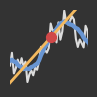

Write the Python code that produced this figure.

import matplotlib.pyplot as plt
from random import seed, random
from math import sin, pi

import numpy as np

# Set random seed for reproducibility
seed(42)

plt.figure(facecolor='#333333', figsize=(1, 1))

# Generate data
x = [i for i in range(1, 100)]
y = [sin(i/25*pi) + random()*1.5 for i in range(1, 100)]
y_smooth = [sum(y[i-5:i+6])/10 for i in range(5, 95)]

# Index for the point to fit
fit_point = 53

# Plot original data and smoothed line
plt.plot(x, y, color='#DCDCDC')  # Light gray signal
plt.plot(x[5:95], y_smooth, linewidth=3, color='#6895D2')  # Smoothed line

# Plot the fitted line
fit = np.poly1d(np.polyfit(x[fit_point-1:fit_point+1], y_smooth[fit_point-1-5:fit_point+1-5], 1))
plt.plot(x, fit(x), color="#F3B95F", linewidth=2)  # Fitted line

# Plot the fitted point
plt.scatter(x[fit_point], y_smooth[fit_point-5], s=50, color='#D04848', zorder=10)  # Fitted point

# Customize plot
plt.axis('off')  # Turn off the axis

plt.xlim(fit_point-20, fit_point+20)  # Zoom in on the fitted point
plt.ylim(-1, 2.5)  # Set y limits


plt.savefig("icon.svg")

# Show the plot
plt.show()
